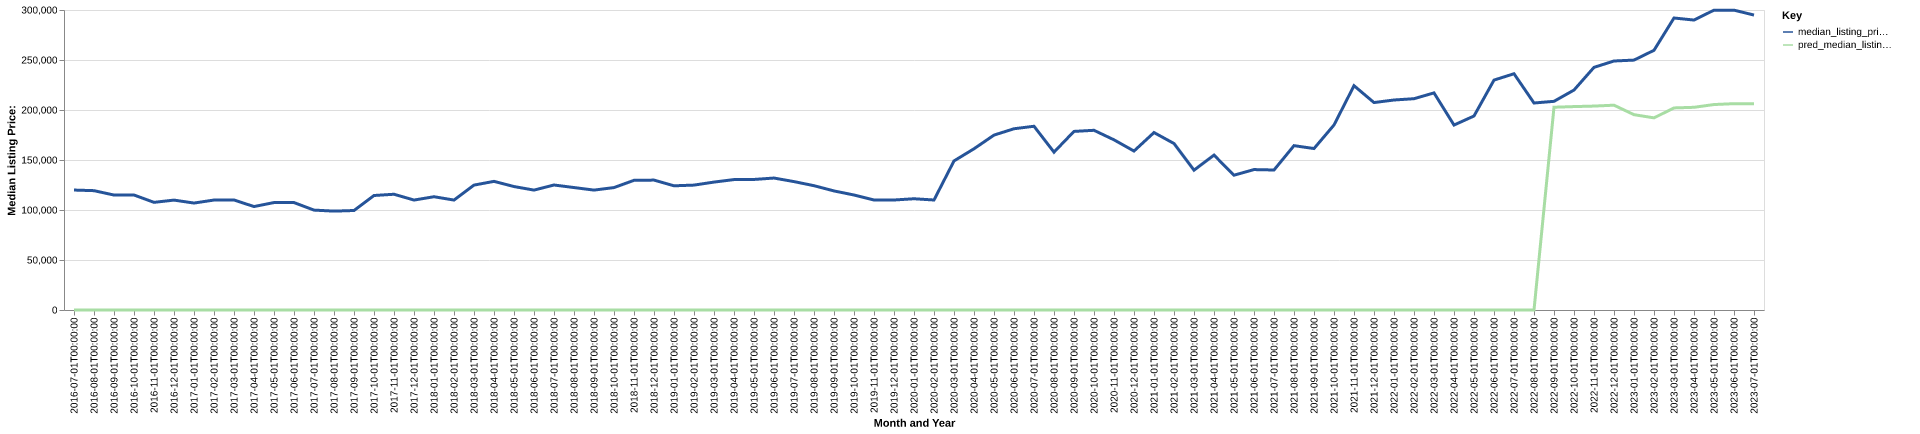

Data behind this chart, as committed beside it:
date, time_idx, median_listing_price, thirty_year_interest_rate_five, month, county_name, active_listing_count, median_days_on_market, pred_median_listing_price, month_year
2016-07-01, 0, 119950, 3.72, 7, Dublin, GA, 303.0, 74.0, 0, Jul-2016
2016-08-01, 1, 119338, 3.73, 8, Dublin, GA, 277.0, 67.0, 0, Aug-2016
2016-09-01, 2, 114950, 3.66, 9, Dublin, GA, 277.0, 91.0, 0, Sep-2016
2016-10-01, 3, 115000, 3.64, 10, Dublin, GA, 274.0, 122.0, 0, Oct-2016
2016-11-01, 4, 107650, 3.66, 11, Dublin, GA, 274.0, 133.0, 0, Nov-2016
2016-12-01, 5, 109900, 3.48, 12, Dublin, GA, 278.0, 144.0, 0, Dec-2016
2017-01-01, 6, 106950, 3.45, 1, Dublin, GA, 266.0, 150.0, 0, Jan-2017
2017-02-01, 7, 109950, 3.5, 2, Dublin, GA, 268.0, 149.0, 0, Feb-2017
2017-03-01, 8, 110000, 3.52, 3, Dublin, GA, 258.0, 158.0, 0, Mar-2017
2017-04-01, 9, 103450, 4.03, 4, Dublin, GA, 250.0, 159.0, 0, Apr-2017
2017-05-01, 10, 107425, 4.32, 5, Dublin, GA, 259.0, 159.0, 0, May-2017
2017-06-01, 11, 107425, 4.2, 6, Dublin, GA, 263.0, 106.0, 0, Jun-2017
2017-07-01, 12, 99900, 4.19, 7, Dublin, GA, 262.0, 87.0, 0, Jul-2017
2017-08-01, 13, 98875, 4.3, 8, Dublin, GA, 250.0, 92.0, 0, Aug-2017
2017-09-01, 14, 99500, 4.1, 9, Dublin, GA, 244.0, 102.0, 0, Sep-2017
2017-10-01, 15, 114500, 4.05, 10, Dublin, GA, 245.0, 91.0, 0, Oct-2017
2017-11-01, 16, 115750, 3.94, 11, Dublin, GA, 239.0, 88.0, 0, Nov-2017
2017-12-01, 17, 109950, 4.03, 12, Dublin, GA, 228.0, 96.0, 0, Dec-2017
2018-01-01, 18, 113250, 3.93, 1, Dublin, GA, 220.0, 104.0, 0, Jan-2018
2018-02-01, 19, 109950, 3.83, 2, Dublin, GA, 225.0, 99.0, 0, Feb-2018
2018-03-01, 20, 124900, 3.94, 3, Dublin, GA, 213.0, 94.0, 0, Mar-2018
2018-04-01, 21, 128638, 3.95, 4, Dublin, GA, 232.0, 73.0, 0, Apr-2018
2018-05-01, 22, 123450, 3.99, 5, Dublin, GA, 250.0, 71.0, 0, May-2018
2018-06-01, 23, 119900, 4.15, 6, Dublin, GA, 246.0, 82.0, 0, Jun-2018
2018-07-01, 24, 125000, 4.4, 7, Dublin, GA, 264.0, 88.0, 0, Jul-2018
2018-08-01, 25, 122450, 4.46, 8, Dublin, GA, 251.0, 105.0, 0, Aug-2018
2018-09-01, 26, 119900, 4.58, 9, Dublin, GA, 256.0, 89.0, 0, Sep-2018
2018-10-01, 27, 122425, 4.66, 10, Dublin, GA, 255.0, 99.0, 0, Oct-2018
2018-11-01, 28, 129675, 4.62, 11, Dublin, GA, 249.0, 110.0, 0, Nov-2018
2018-12-01, 29, 129900, 4.54, 12, Dublin, GA, 255.0, 120.0, 0, Dec-2018
2019-01-01, 30, 124200, 4.6, 1, Dublin, GA, 243.0, 112.0, 0, Jan-2019
2019-02-01, 31, 124900, 4.72, 2, Dublin, GA, 252.0, 95.0, 0, Feb-2019
2019-03-01, 32, 127921, 4.9, 3, Dublin, GA, 242.0, 95.0, 0, Mar-2019
2019-04-01, 33, 130421, 4.94, 4, Dublin, GA, 230.0, 99.0, 0, Apr-2019
2019-05-01, 34, 130550, 4.75, 5, Dublin, GA, 225.0, 104.0, 0, May-2019
2019-06-01, 35, 131950, 4.51, 6, Dublin, GA, 230.0, 100.0, 0, Jun-2019
2019-07-01, 36, 128400, 4.41, 7, Dublin, GA, 215.0, 99.0, 0, Jul-2019
2019-08-01, 37, 124309, 4.41, 8, Dublin, GA, 216.0, 90.0, 0, Aug-2019
2019-09-01, 38, 119073, 4.2, 9, Dublin, GA, 224.0, 81.0, 0, Sep-2019
2019-10-01, 39, 115000, 4.14, 10, Dublin, GA, 228.0, 75.0, 0, Oct-2019
2019-11-01, 40, 110000, 3.84, 11, Dublin, GA, 204.0, 93.0, 0, Nov-2019
2019-12-01, 41, 110000, 3.81, 12, Dublin, GA, 196.0, 104.0, 0, Dec-2019
2020-01-01, 42, 111250, 3.75, 1, Dublin, GA, 190.0, 103.0, 0, Jan-2020
2020-02-01, 43, 110000, 3.73, 2, Dublin, GA, 180.0, 104.0, 0, Feb-2020
2020-03-01, 44, 149075, 3.78, 3, Dublin, GA, 141.0, 87.0, 0, Mar-2020
2020-04-01, 45, 161225, 3.75, 4, Dublin, GA, 137.0, 82.0, 0, Apr-2020
2020-05-01, 46, 174900, 3.74, 5, Dublin, GA, 121.0, 82.0, 0, May-2020
2020-06-01, 47, 181250, 3.72, 6, Dublin, GA, 114.0, 78.0, 0, Jun-2020
2020-07-01, 48, 183750, 3.49, 7, Dublin, GA, 120.0, 63.0, 0, Jul-2020
2020-08-01, 49, 157850, 3.65, 8, Dublin, GA, 107.0, 58.0, 0, Aug-2020
2020-09-01, 50, 178600, 3.33, 9, Dublin, GA, 108.0, 60.0, 0, Sep-2020
2020-10-01, 51, 179700, 3.28, 10, Dublin, GA, 97.0, 72.0, 0, Oct-2020
2020-11-01, 52, 170175, 3.21, 11, Dublin, GA, 100.0, 94.0, 0, Nov-2020
2020-12-01, 53, 158950, 3.07, 12, Dublin, GA, 99.0, 100.0, 0, Dec-2020
2021-01-01, 54, 177450, 2.99, 1, Dublin, GA, 93.0, 88.0, 0, Jan-2021
2021-02-01, 55, 166475, 2.93, 2, Dublin, GA, 77.0, 90.0, 0, Feb-2021
2021-03-01, 56, 139825, 2.88, 3, Dublin, GA, 87.0, 38.0, 0, Mar-2021
2021-04-01, 57, 154900, 2.84, 4, Dublin, GA, 73.0, 55.0, 0, Apr-2021
2021-05-01, 58, 134800, 2.71, 5, Dublin, GA, 68.0, 67.0, 0, May-2021
2021-06-01, 59, 140425, 2.79, 6, Dublin, GA, 67.0, 48.0, 0, Jun-2021
... 25 more rows
